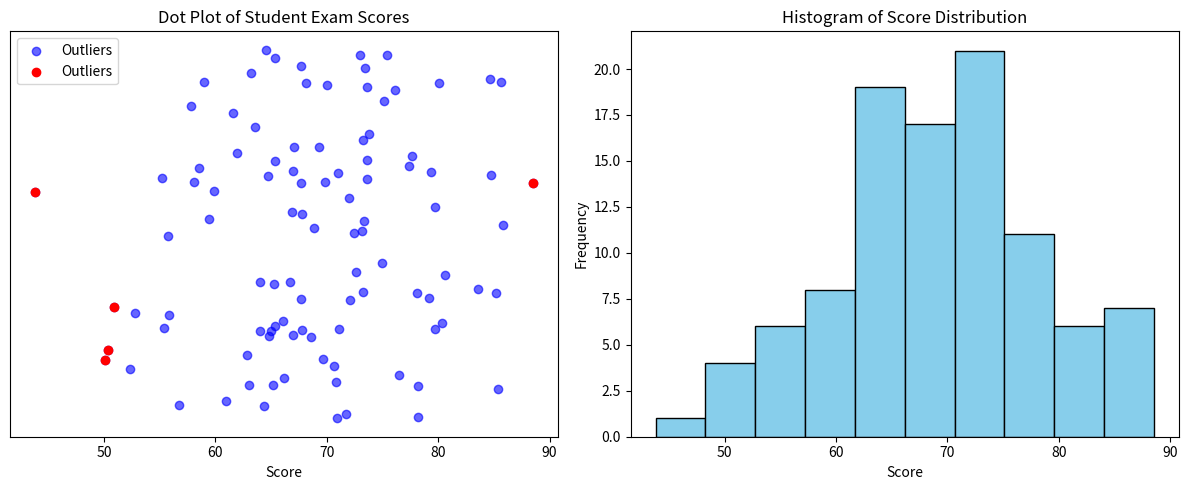

The matplotlib source for this figure:
#Student Exam Scores Analysis
#Analyze score distributions using dot plots, histograms, and z-scores
import numpy as np 
import matplotlib.pyplot as plt 

np.random.seed(42)
scores=np.random.normal(70,10,100)

mean=np.mean(scores)
std=np.std(scores)
z_scores=(scores-mean)/std

outlier_condition = (z_scores > 2) | (z_scores < -2)
outliers = scores[outlier_condition]

print("Identified ",len(outliers)," outliers:", outliers)

plt.figure(figsize=(12,5))
plt.subplot(1,2,1)

jitter=np.random.uniform(-0.1,0.1,size=len(scores))

plt.scatter(scores,jitter,alpha=0.6,color='blue',label='Outliers')

outlier_jitter = jitter[outlier_condition]
plt.scatter(outliers, outlier_jitter, color='red', label='Outliers')

plt.title('Dot Plot of Student Exam Scores')
plt.xlabel('Score')
plt.yticks([])  
plt.legend()

plt.subplot(1, 2, 2)
plt.hist(scores, bins=10, edgecolor='black', color='skyblue')
plt.title('Histogram of Score Distribution')
plt.xlabel('Score')
plt.ylabel('Frequency')

plt.tight_layout()
plt.show()
